5-way image classification set "dataset" from GitHub (siddharthprakash1/GymEquipmentIdentification-ExerciseRecommendationSystem); label vocabulary: barbell, dumbell, gym ball, kettlebell, smith machine.

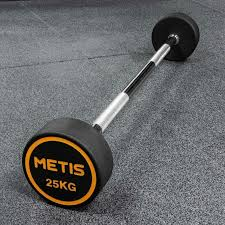
Label: barbell

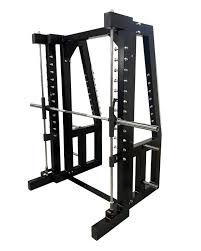
Label: smith machine

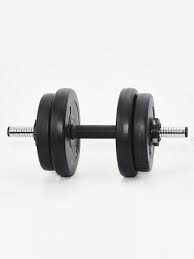
Label: dumbell

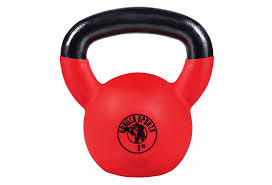
Label: kettlebell

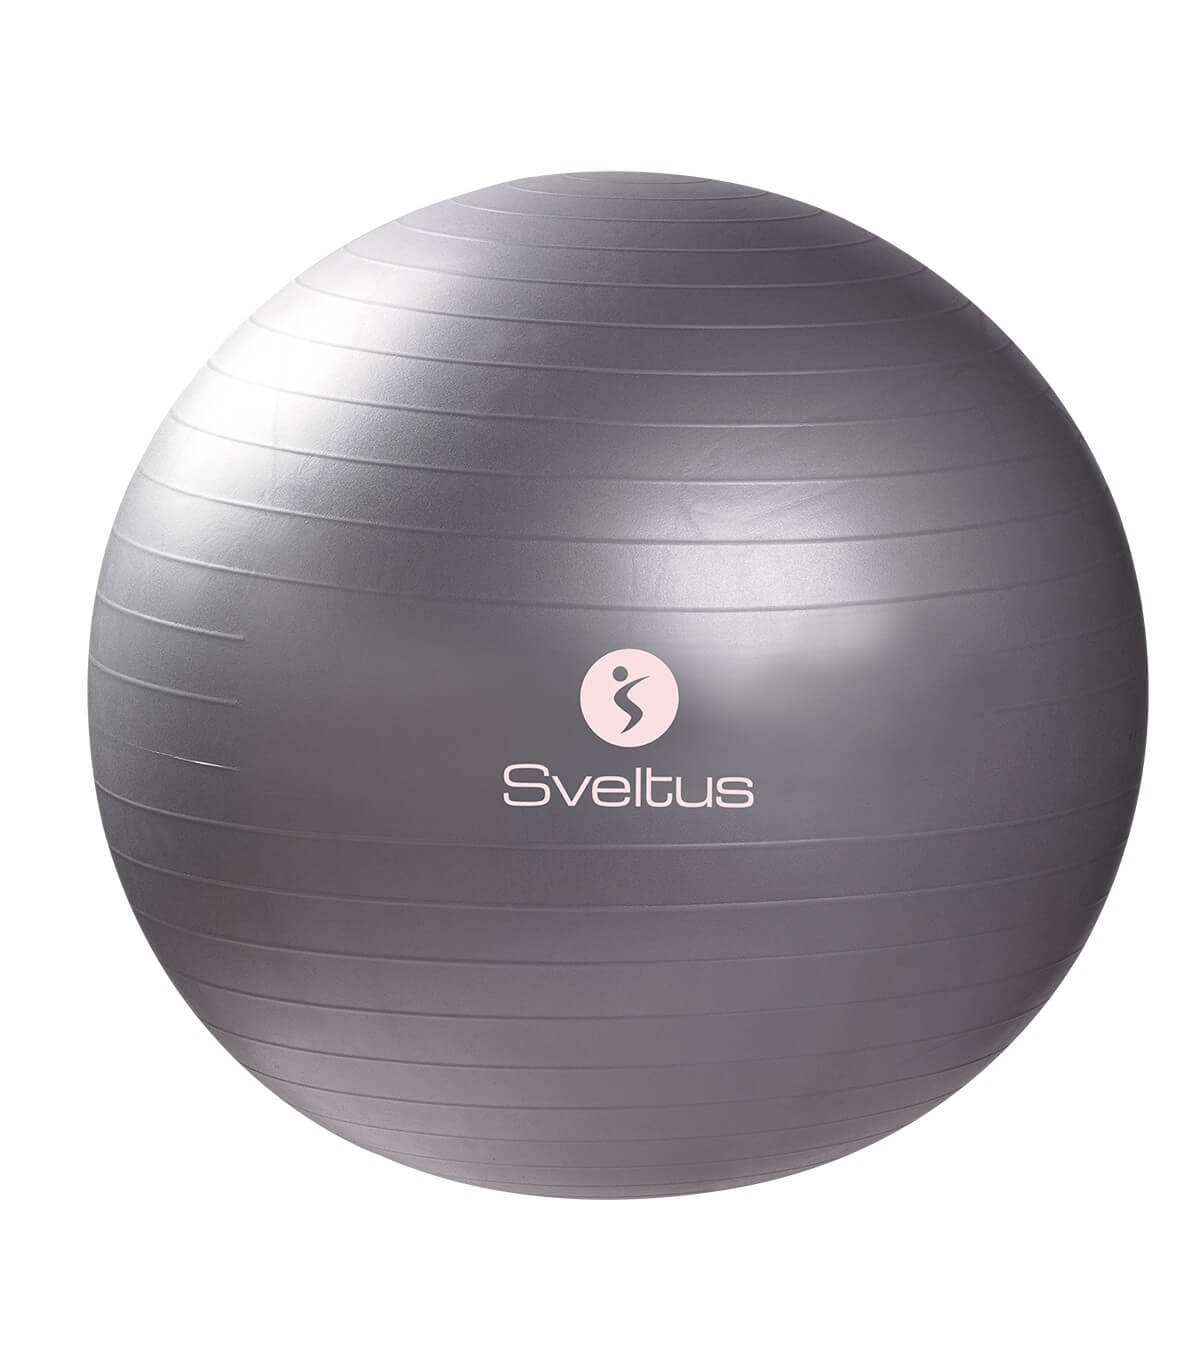
Label: gym ball

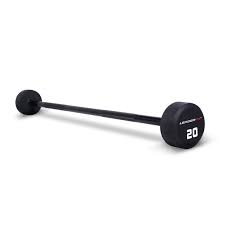
Label: barbell
